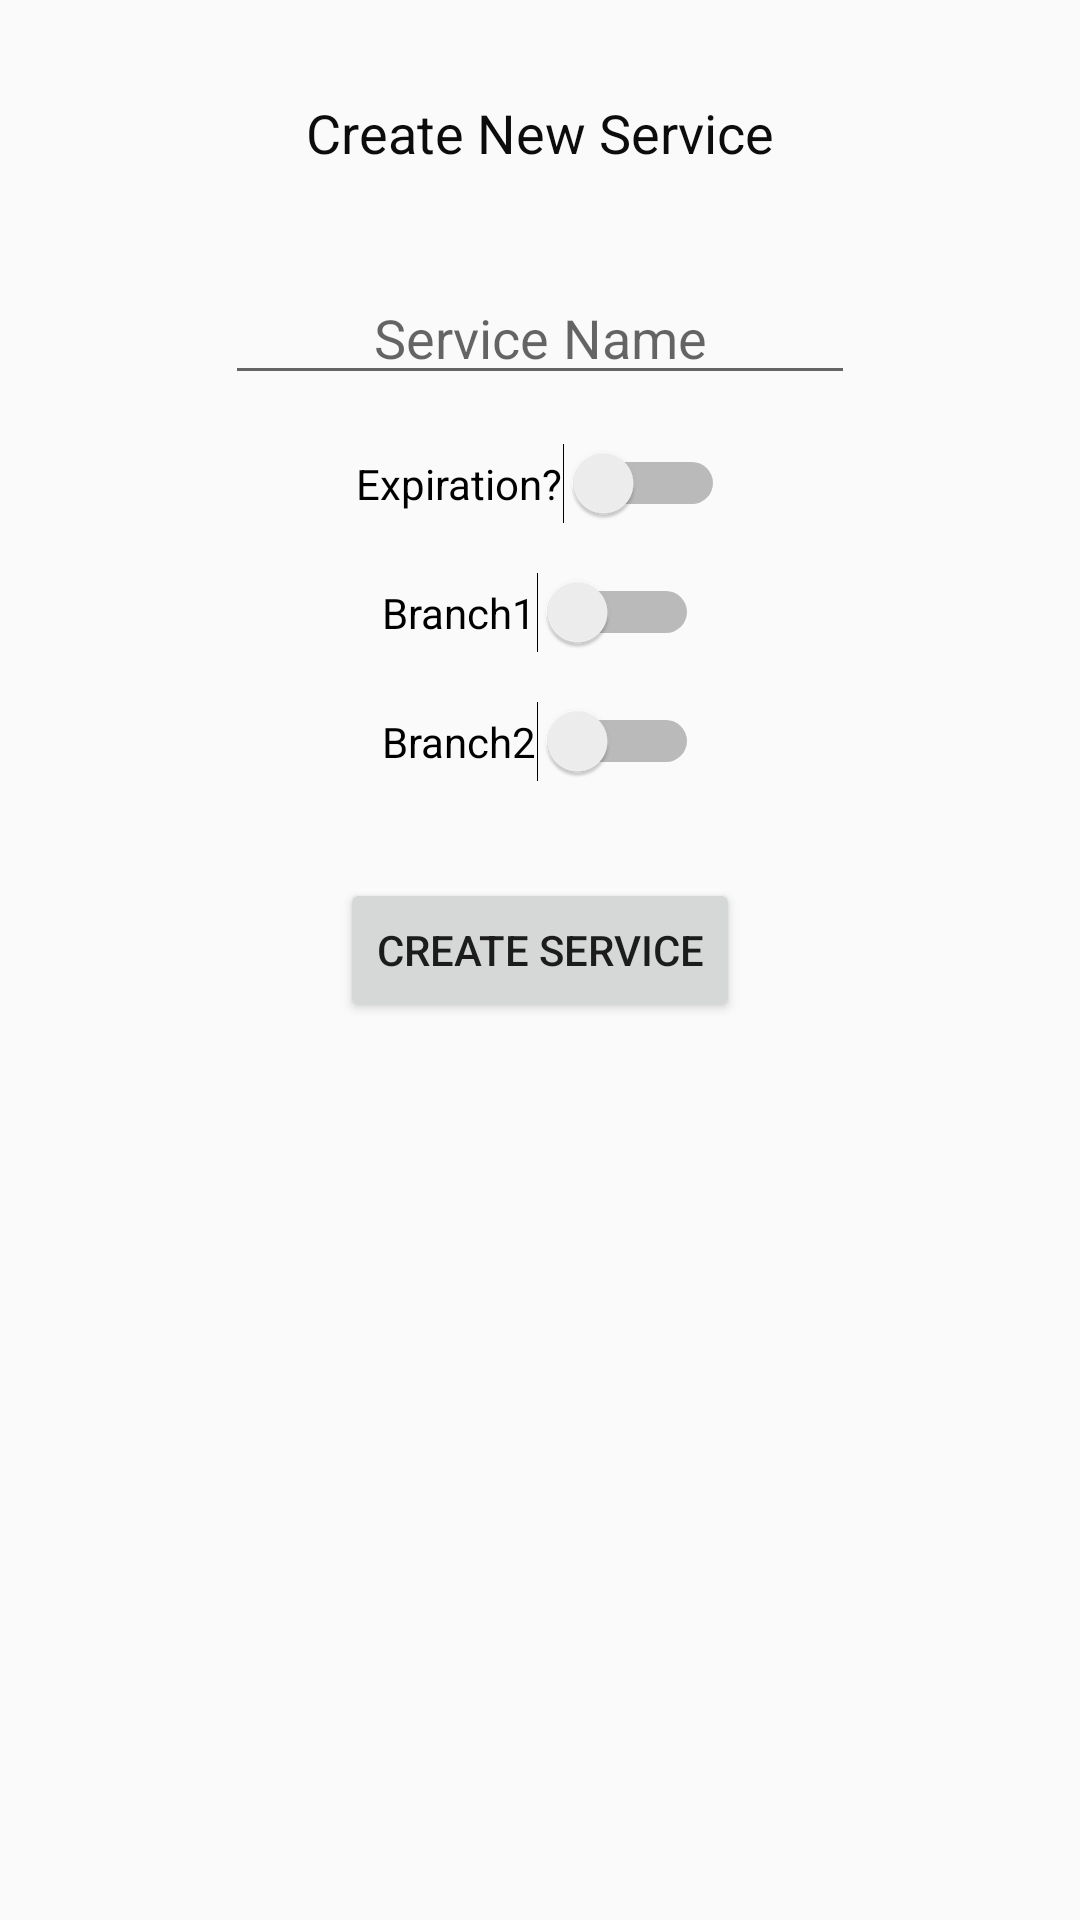

Layout XML and referenced resources for this Android screen:
<!-- AndroidManifest.xml: application theme AppTheme -->
<!-- res/layout/activity_create_new_service.xml -->
<?xml version="1.0" encoding="utf-8"?>
<androidx.constraintlayout.widget.ConstraintLayout xmlns:android="http://schemas.android.com/apk/res/android"
    xmlns:app="http://schemas.android.com/apk/res-auto"
    xmlns:tools="http://schemas.android.com/tools"
    android:layout_width="match_parent"
    android:layout_height="match_parent"
    tools:context=".create_new_service">

    <TextView
        android:id="@+id/textView12"
        android:layout_width="wrap_content"
        android:layout_height="wrap_content"
        android:layout_marginTop="32dp"
        android:text="Create New Service"
        android:textColor="#0C0C0C"
        android:textSize="18sp"
        app:layout_constraintEnd_toEndOf="parent"
        app:layout_constraintStart_toStartOf="parent"
        app:layout_constraintTop_toTopOf="parent" />

    <EditText
        android:id="@+id/editTextServiceName"
        android:layout_width="wrap_content"
        android:layout_height="wrap_content"
        android:layout_marginTop="34dp"
        android:ems="10"
        android:gravity="center"
        android:hint="Service Name"
        android:inputType="textPersonName"
        app:layout_constraintEnd_toEndOf="parent"
        app:layout_constraintStart_toStartOf="parent"
        app:layout_constraintTop_toBottomOf="@+id/textView12" />

    <Switch
        android:id="@+id/ExpirationSwitch"
        android:layout_width="wrap_content"
        android:layout_height="wrap_content"
        android:layout_marginTop="16dp"
        android:text="Expiration?"
        app:layout_constraintEnd_toEndOf="parent"
        app:layout_constraintStart_toStartOf="parent"
        app:layout_constraintTop_toBottomOf="@+id/editTextServiceName" />

    <Switch
        android:id="@+id/switch2"
        android:layout_width="wrap_content"
        android:layout_height="wrap_content"
        android:layout_marginTop="16dp"
        android:text="Branch1"
        app:layout_constraintEnd_toEndOf="parent"
        app:layout_constraintStart_toStartOf="parent"
        app:layout_constraintTop_toBottomOf="@+id/ExpirationSwitch" />

    <Switch
        android:id="@+id/switch3"
        android:layout_width="wrap_content"
        android:layout_height="wrap_content"
        android:layout_marginTop="16dp"
        android:text="Branch2"
        app:layout_constraintEnd_toEndOf="parent"
        app:layout_constraintStart_toStartOf="parent"
        app:layout_constraintTop_toBottomOf="@+id/switch2" />

    <Button
        android:id="@+id/btnCreateService"
        android:layout_width="wrap_content"
        android:layout_height="wrap_content"
        android:layout_marginTop="32dp"
        android:text="Create Service"
        app:layout_constraintEnd_toEndOf="parent"
        app:layout_constraintStart_toStartOf="parent"
        app:layout_constraintTop_toBottomOf="@+id/switch3" />

</androidx.constraintlayout.widget.ConstraintLayout>
<!-- resources referenced by this layout -->
<resources>
  <style name="AppTheme" parent="Theme.AppCompat.Light.DarkActionBar">
          
          <item name="colorPrimary">@color/colorPrimary</item>
          <item name="colorPrimaryDark">@color/colorPrimaryDark</item>
          <item name="colorAccent">@color/colorAccent</item>
      </style>
  <color name="colorPrimary">#6200EE</color>
  <color name="colorPrimaryDark">#3700B3</color>
  <color name="colorAccent">#6200EE</color>
</resources>
